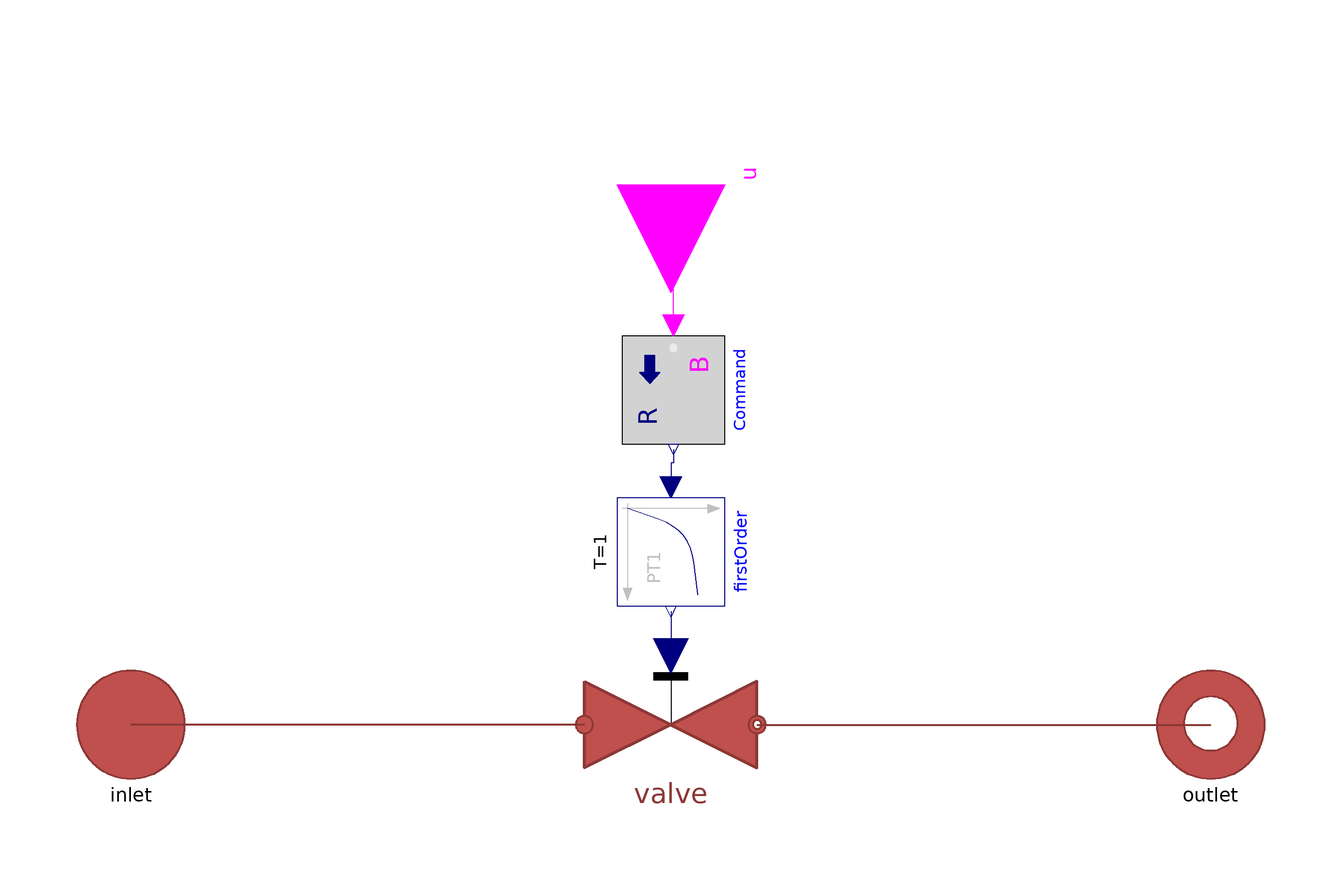

Above is the diagram view of the following Modelica model: its components placed by their Placement annotations and its connect equations drawn as lines.

model FlowCoefficientOnOffValve
  extends MultiEnergySystem.DistrictHeatingNetwork.Interfaces.PartialTwoPort(allowFlowReversal = true);
  extends MultiEnergySystem.DistrictHeatingNetwork.Icons.Water.Valve;

  //-------------------------------
  // Declaration of fluid
  //-------------------------------
  replaceable model Medium = DistrictHeatingNetwork.Media.WaterLiquidVaryingcp;

  //-------------------------------
  // Valve Characteristics
  //-------------------------------
  parameter Types.PerUnit nomOpening = 1 "Nominal valve opening" annotation (
    Dialog(group = "Valve characteristics"));
  parameter Types.PerUnit minimumOpening = 0.001 "Minimum opening area, avoid no flow condition, default 3mm diameter" annotation (
    Dialog(group = "Valve characteristics"));
  parameter Real Kv(unit = "m3/h") = 12 "Metri Flow Coefficient" annotation (
    Dialog(group = "Valve characteristics"));
  parameter Components.Types.valveOpeningChar openingChar = Components.Types.valveOpeningChar.Linear "opening characteristic" annotation (
    Dialog(group = "Valve characteristics"));

  //-------------------------------
  // Nominal Conditions
  //-------------------------------
  parameter Modelica.Units.SI.PressureDifference dp_nom = 0.5e5 "Pressure drop between supply and return, as imposed by the differential pump";
  parameter Types.Density rho_nom = 1000 "Nominal fluid density at supply";
  parameter Real q_m3h_nom = 6 "Nominal volumetric flowrate in m3h";

  //-------------------------------
  // Initialization
  //-------------------------------
  parameter Types.Temperature Tin_start = 20 + 273.15 annotation (
    Dialog(group = "Initialisation"));
  parameter Types.Pressure pin_start = 2e5 annotation (
    Dialog(group = "Initialisation"));
  parameter Types.Density rho_start = 985 "Start value fluid density at the inlet" annotation (
    Dialog(group = "Initialisation"));
  parameter Real q_m3h_start(unit = "m3/h") = 6 "Start value volumetric flowrate" annotation (
    Dialog(group = "Initialisation"));

  //-------------------------------
  // Subcomponents
  //-------------------------------
  DistrictHeatingNetwork.Components.Valves.FlowCoefficientValve valve(
    redeclare model Medium = Medium,
    allowFlowReversal=true,
    nomOpening=nomOpening,
    minimumOpening=minimumOpening,
    Kv=Kv,
    openingChar=openingChar,
    dp_nom=dp_nom,
    rho_nom=rho_nom,
    q_m3h_nom=q_m3h_nom,
    Tin_start=Tin_start,
    pin_start=pin_start,
    rho_start=rho_start,
    q_m3h_start=q_m3h_start)
    annotation (Placement(transformation(extent={{-16,-16},{16,16}})));
  Modelica.Blocks.Math.BooleanToReal Command(realTrue=1, realFalse=0)
    annotation (Placement(transformation(
        extent={{-10,-9.5},{10,9.5}},
        rotation=-90,
        origin={0.5,62})));
  Modelica.Blocks.Interfaces.BooleanInput u annotation (Placement(
        transformation(
        extent={{-20,-20},{20,20}},
        rotation=-90,
        origin={0,100}), iconTransformation(
        extent={{-20,-20},{20,20}},
        rotation=-90,
        origin={0,32})));
  Modelica.Blocks.Continuous.FirstOrder firstOrder(
    k=1,
    T=1,
    initType=Modelica.Blocks.Types.Init.SteadyState,
    y_start=1)                                       annotation (Placement(transformation(
        extent={{-10,-10},{10,10}},
        rotation=-90,
        origin={0,32})));
equation

  connect(valve.inlet, inlet) annotation (Line(
      points={{-16,0},{-100,0}},
      color={140,56,54},
      thickness=0.5));
  connect(valve.outlet, outlet) annotation (Line(
      points={{16,0},{100,0}},
      color={140,56,54},
      thickness=0.5));
  connect(Command.u, u) annotation (Line(points={{0.5,74},{0.5,87},{0,87},{0,100}},
        color={255,0,255}));
  connect(Command.y, firstOrder.u) annotation (Line(points={{0.5,51},{0.5,48.5},{2.22045e-15,48.5},{2.22045e-15,44}}, color={0,0,127}));
  connect(firstOrder.y, valve.opening) annotation (Line(points={{-1.9984e-15,21},{-1.9984e-15,20},{0,20},{0,12.8}}, color={0,0,127}));
annotation (
    Diagram(coordinateSystem(extent = {{-100, -100}, {100, 100}})), Documentation(info="<html>

  <h4>FlowCoefficientOnOffValve – On/Off Control Valve</h4>

  <p>This model represents a two-port valve with flow governed by a <b>flow coefficient (Kv)</b> and a Boolean on/off input.</p>

  <h5>Key Features</h5>
  <ul>
    <li>Uses <code>FlowCoefficientValve</code> to model pressure drop and flow</li>
    <li>Boolean input (<code>u</code>) activates/deactivates the valve</li>
    <li>Opening signal passes through a <code>BooleanToReal</code> block and <code>FirstOrder</code> block for actuator smoothing</li>
    <li>Supports various valve opening characteristics (linear, quadratic, etc.)</li>
  </ul>

  <h5>Typical Usage</h5>
  <p>Use this component when you want to simulate simple control behavior, such as digital control from a thermostat or automation system that toggles the valve state (open/close).</p>


</html>"));
end FlowCoefficientOnOffValve;